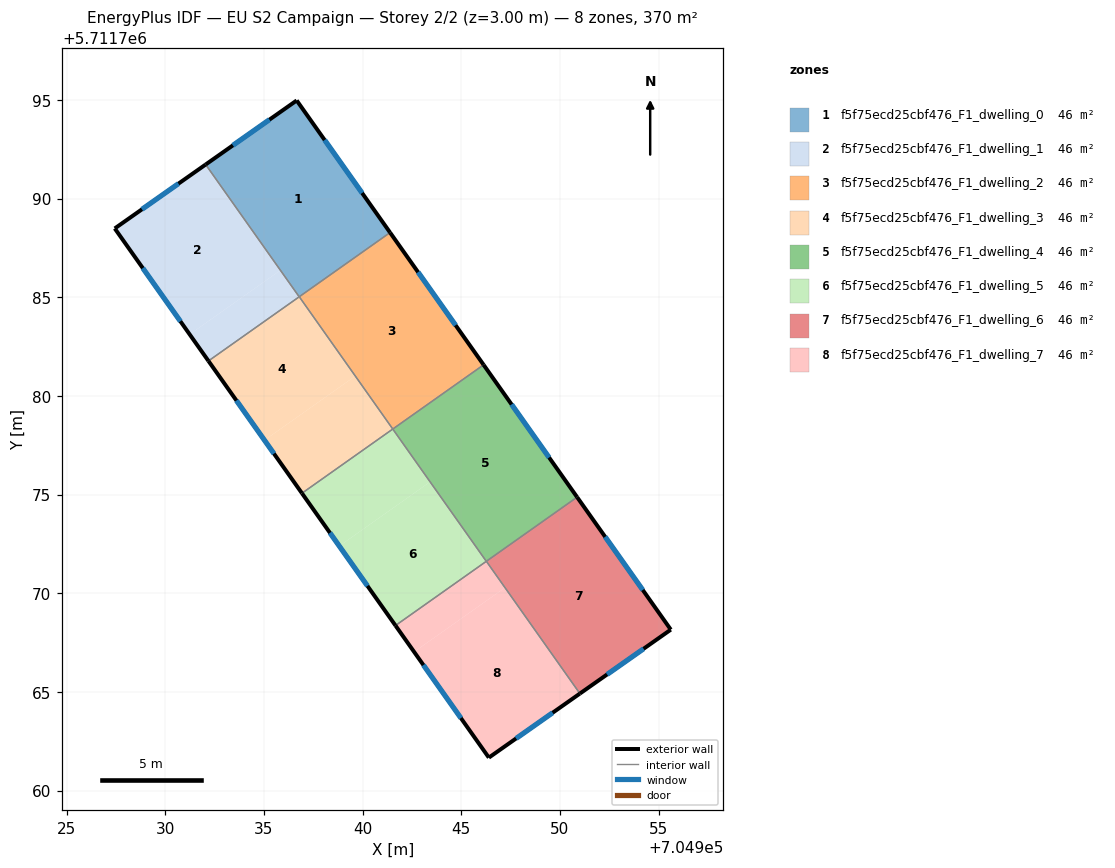
=== STOREY PLAN SPEC (per zone: floor XY polygon, exterior-wall plan segments, windows/doors) ===
zone 1: f5f75ecd25cbf476_F1_dwelling_0  (46.3 m²)
  floor: (704941.39, 5711788.28) (704936.66, 5711794.97) (704932.05, 5711791.73) (704936.79, 5711785.02)
  floor: (704936.79, 5711785.02) (704932.05, 5711791.73) (704934.36, 5711788.45)
  exterior wall: (704936.66, 5711794.97) – (704941.39, 5711788.28)  [8.2 m]
    window: (704938.08, 5711792.97) – (704939.98, 5711790.28)  [4.0 m²]
  exterior wall: (704932.05, 5711791.72) – (704936.66, 5711794.97)  [5.6 m]
    window: (704933.43, 5711792.70) – (704935.28, 5711794.00)  [2.7 m²]
  interior walls: 2
zone 2: f5f75ecd25cbf476_F1_dwelling_1  (46.3 m²)
  floor: (704935.84, 5711786.37) (704932.05, 5711791.72) (704927.44, 5711788.49) (704931.24, 5711783.12)
  floor: (704936.79, 5711785.02) (704935.84, 5711786.37) (704931.24, 5711783.12) (704932.19, 5711781.77)
  exterior wall: (704932.19, 5711781.77) – (704927.44, 5711788.49)  [8.2 m]
    window: (704930.77, 5711783.78) – (704928.86, 5711786.47)  [4.0 m²]
  exterior wall: (704927.44, 5711788.49) – (704932.05, 5711791.72)  [5.6 m]
    window: (704928.82, 5711789.45) – (704930.67, 5711790.76)  [2.7 m²]
  interior walls: 2
zone 3: f5f75ecd25cbf476_F1_dwelling_2  (46.2 m²)
  floor: (704946.13, 5711781.57) (704941.40, 5711788.27) (704936.79, 5711785.02) (704941.53, 5711778.32)
  exterior wall: (704941.39, 5711788.28) – (704946.13, 5711781.57)  [8.2 m]
    window: (704942.81, 5711786.27) – (704944.71, 5711783.58)  [4.0 m²]
  interior walls: 3
zone 4: f5f75ecd25cbf476_F1_dwelling_3  (46.3 m²)
  floor: (704939.63, 5711781.01) (704936.79, 5711785.02) (704932.19, 5711781.77) (704935.03, 5711777.75)
  floor: (704941.53, 5711778.32) (704939.63, 5711781.01) (704935.03, 5711777.75) (704936.93, 5711775.07)
  exterior wall: (704936.93, 5711775.07) – (704932.19, 5711781.77)  [8.2 m]
    window: (704935.51, 5711777.07) – (704933.61, 5711779.76)  [4.0 m²]
  interior walls: 3
zone 5: f5f75ecd25cbf476_F1_dwelling_4  (46.2 m²)
  floor: (704950.87, 5711774.87) (704946.14, 5711781.57) (704941.53, 5711778.31) (704946.27, 5711771.62)
  exterior wall: (704946.13, 5711781.57) – (704950.87, 5711774.87)  [8.2 m]
    window: (704947.55, 5711779.57) – (704949.45, 5711776.88)  [4.0 m²]
  interior walls: 3
zone 6: f5f75ecd25cbf476_F1_dwelling_5  (46.3 m²)
  floor: (704946.27, 5711771.61) (704943.42, 5711775.64) (704938.82, 5711772.39) (704941.67, 5711768.36)
  floor: (704943.42, 5711775.64) (704941.53, 5711778.32) (704936.93, 5711775.07) (704938.82, 5711772.39)
  exterior wall: (704941.67, 5711768.36) – (704936.93, 5711775.07)  [8.2 m]
    window: (704940.25, 5711770.37) – (704938.35, 5711773.06)  [4.0 m²]
  interior walls: 3
zone 7: f5f75ecd25cbf476_F1_dwelling_6  (46.2 m²)
  floor: (704955.62, 5711768.15) (704950.88, 5711774.86) (704946.28, 5711771.61) (704951.01, 5711764.91)
  exterior wall: (704950.87, 5711774.87) – (704955.62, 5711768.15)  [8.2 m]
    window: (704952.29, 5711772.86) – (704954.20, 5711770.16)  [4.0 m²]
  exterior wall: (704955.62, 5711768.15) – (704951.01, 5711764.91)  [5.6 m]
    window: (704954.24, 5711767.18) – (704952.39, 5711765.88)  [2.7 m²]
  interior walls: 2
zone 8: f5f75ecd25cbf476_F1_dwelling_7  (46.2 m²)
  floor: (704951.01, 5711764.91) (704947.21, 5711770.28) (704942.61, 5711767.03) (704946.40, 5711761.67)
  floor: (704947.21, 5711770.28) (704946.27, 5711771.61) (704941.67, 5711768.36) (704942.61, 5711767.03)
  exterior wall: (704951.01, 5711764.91) – (704946.40, 5711761.67)  [5.6 m]
    window: (704949.63, 5711763.94) – (704947.78, 5711762.64)  [2.7 m²]
  exterior wall: (704946.40, 5711761.67) – (704941.67, 5711768.36)  [8.2 m]
    window: (704944.98, 5711763.67) – (704943.08, 5711766.36)  [4.0 m²]
  interior walls: 2

=== DERIVED (storey summary) ===
Building: EU S2 Campaign
Storey: 2 of 2  (floor level z = 3.00 m)
Storey gross floor area: 370.1 m²
Zones on this storey: 8
  - f5f75ecd25cbf476_F1_dwelling_0: floor 46.3 m²; exterior wall 13.8 m (41.5 m²); 2 window(s) 6.7 m²; WWR 16.1%
  - f5f75ecd25cbf476_F1_dwelling_1: floor 46.3 m²; exterior wall 13.9 m (41.6 m²); 2 window(s) 6.7 m²; WWR 16.1%
  - f5f75ecd25cbf476_F1_dwelling_2: floor 46.2 m²; exterior wall 8.2 m (24.6 m²); 1 window(s) 4.0 m²; WWR 16.1%
  - f5f75ecd25cbf476_F1_dwelling_3: floor 46.3 m²; exterior wall 8.2 m (24.6 m²); 1 window(s) 4.0 m²; WWR 16.1%
  - f5f75ecd25cbf476_F1_dwelling_4: floor 46.2 m²; exterior wall 8.2 m (24.6 m²); 1 window(s) 4.0 m²; WWR 16.1%
  - f5f75ecd25cbf476_F1_dwelling_5: floor 46.3 m²; exterior wall 8.2 m (24.6 m²); 1 window(s) 4.0 m²; WWR 16.1%
  - f5f75ecd25cbf476_F1_dwelling_6: floor 46.2 m²; exterior wall 13.9 m (41.6 m²); 2 window(s) 6.7 m²; WWR 16.1%
  - f5f75ecd25cbf476_F1_dwelling_7: floor 46.2 m²; exterior wall 13.8 m (41.5 m²); 2 window(s) 6.7 m²; WWR 16.1%
Zone adjacency (shared interzone walls):
  - f5f75ecd25cbf476_F1_dwelling_0 ↔ f5f75ecd25cbf476_F1_dwelling_1
  - f5f75ecd25cbf476_F1_dwelling_0 ↔ f5f75ecd25cbf476_F1_dwelling_2
  - f5f75ecd25cbf476_F1_dwelling_1 ↔ f5f75ecd25cbf476_F1_dwelling_3
  - f5f75ecd25cbf476_F1_dwelling_2 ↔ f5f75ecd25cbf476_F1_dwelling_3
  - f5f75ecd25cbf476_F1_dwelling_2 ↔ f5f75ecd25cbf476_F1_dwelling_4
  - f5f75ecd25cbf476_F1_dwelling_3 ↔ f5f75ecd25cbf476_F1_dwelling_5
  - f5f75ecd25cbf476_F1_dwelling_4 ↔ f5f75ecd25cbf476_F1_dwelling_5
  - f5f75ecd25cbf476_F1_dwelling_4 ↔ f5f75ecd25cbf476_F1_dwelling_6
  - f5f75ecd25cbf476_F1_dwelling_5 ↔ f5f75ecd25cbf476_F1_dwelling_7
  - f5f75ecd25cbf476_F1_dwelling_6 ↔ f5f75ecd25cbf476_F1_dwelling_7